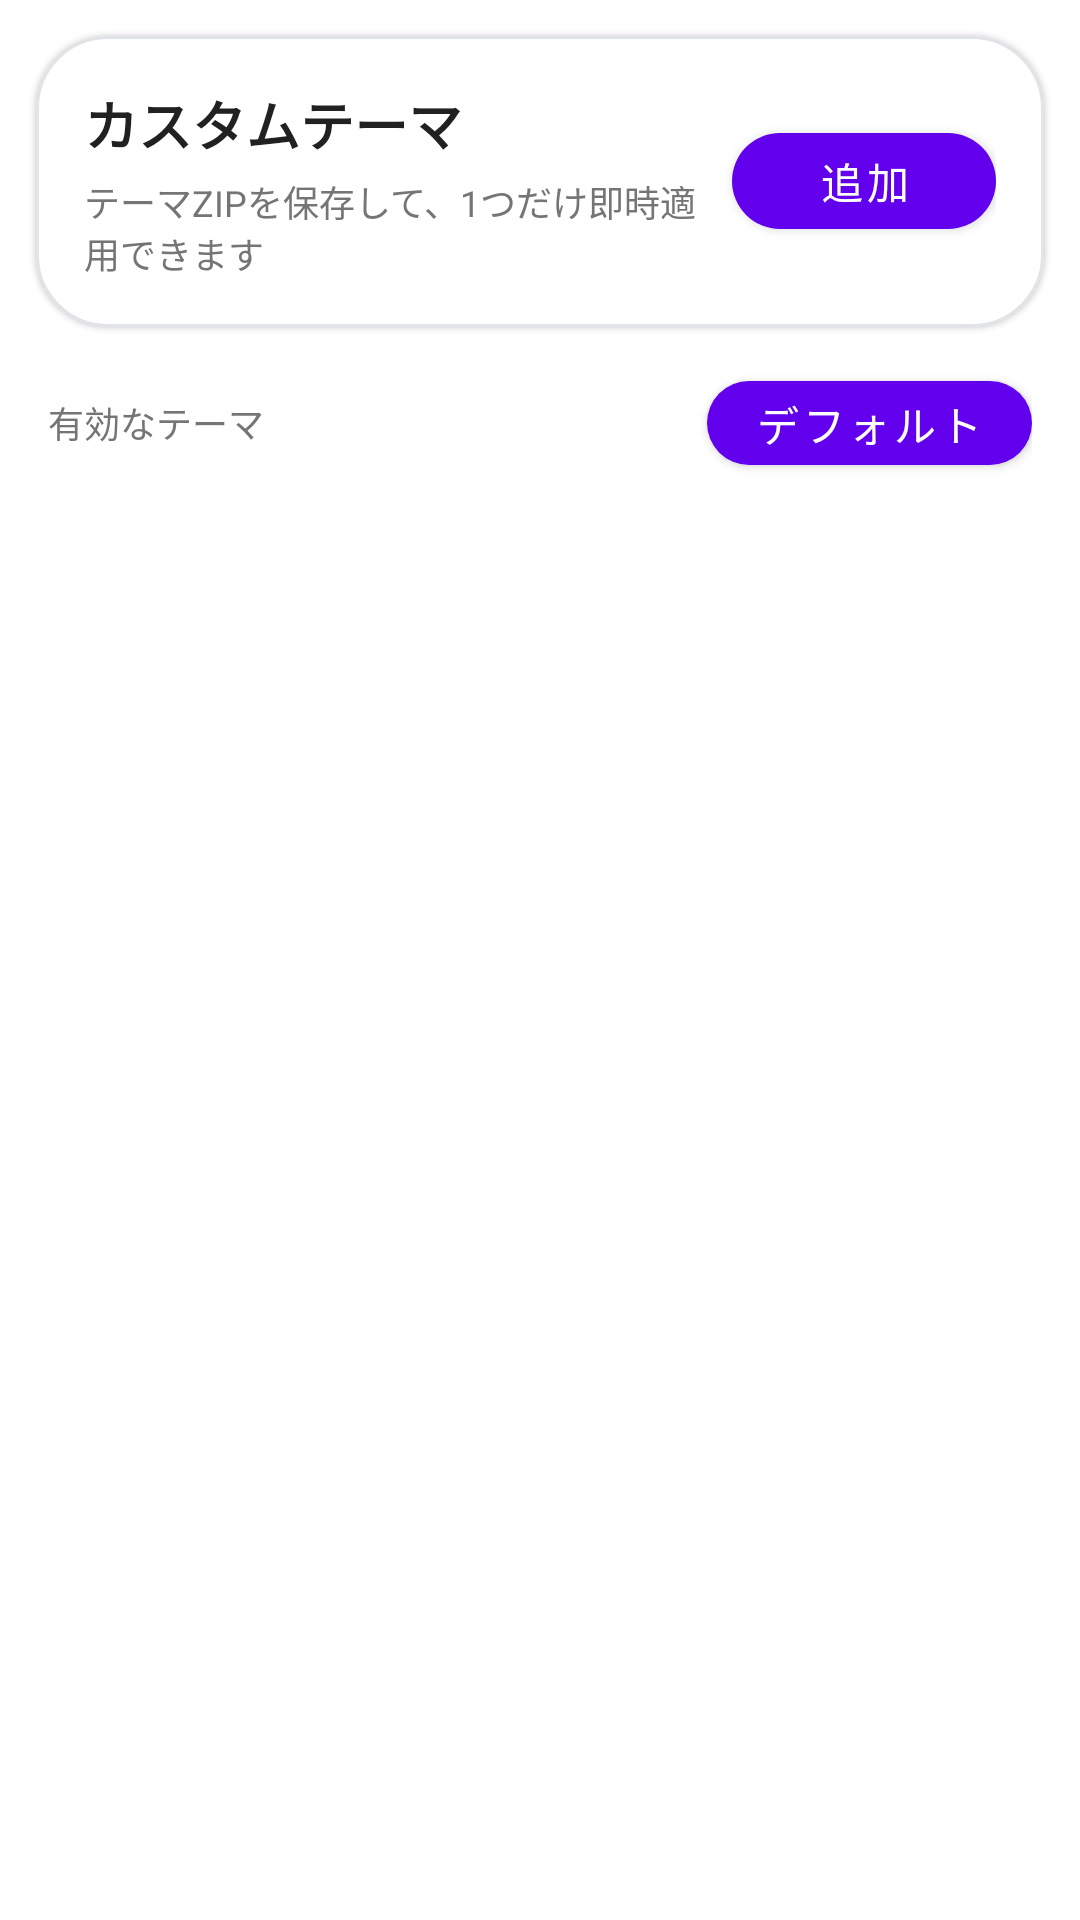

Android layout source for this screen:
<!-- AndroidManifest.xml: application theme Theme.MaterialComponents.Light.NoActionBar -->
<!-- res/layout/activity_browser_theme.xml -->
<?xml version="1.0" encoding="utf-8"?>
<LinearLayout
    android:id="@+id/themeActivityRoot"
    xmlns:android="http://schemas.android.com/apk/res/android"
    xmlns:app="http://schemas.android.com/apk/res-auto"
    android:layout_width="match_parent"
    android:layout_height="match_parent"
    android:background="@color/colorBackground"
    android:orientation="vertical">

    <com.google.android.material.card.MaterialCardView
        android:layout_width="match_parent"
        android:layout_height="wrap_content"
        android:layout_margin="12dp"
        app:cardBackgroundColor="@android:color/white"
        app:cardCornerRadius="24dp"
        app:cardElevation="1dp"
        app:strokeColor="#E0E3E7"
        app:strokeWidth="1dp">

        <LinearLayout
            android:layout_width="match_parent"
            android:layout_height="wrap_content"
            android:gravity="center_vertical"
            android:orientation="horizontal"
            android:padding="16dp">

            <LinearLayout
                android:layout_width="0dp"
                android:layout_height="wrap_content"
                android:layout_weight="1"
                android:orientation="vertical">

                <TextView
                    android:layout_width="match_parent"
                    android:layout_height="wrap_content"
                    android:text="カスタムテーマ"
                    android:textColor="@color/colorTextPrimary"
                    android:textSize="18sp"
                    android:textStyle="bold" />

                <TextView
                    android:layout_width="match_parent"
                    android:layout_height="wrap_content"
                    android:layout_marginTop="4dp"
                    android:text="テーマZIPを保存して、1つだけ即時適用できます"
                    android:textColor="@color/colorTextSecondary"
                    android:textSize="12sp" />
            </LinearLayout>

            <com.google.android.material.button.MaterialButton
                android:id="@+id/themeInstallButton"
                android:layout_width="wrap_content"
                android:layout_height="44dp"
                android:text="追加"
                android:textAllCaps="false"
                app:cornerRadius="22dp" />
        </LinearLayout>
    </com.google.android.material.card.MaterialCardView>

    <LinearLayout
        android:layout_width="match_parent"
        android:layout_height="wrap_content"
        android:gravity="center_vertical"
        android:paddingStart="16dp"
        android:paddingEnd="16dp"
        android:paddingBottom="8dp">

        <TextView
            android:layout_width="0dp"
            android:layout_height="wrap_content"
            android:layout_weight="1"
            android:text="有効なテーマ"
            android:textColor="@color/colorTextSecondary"
            android:textSize="12sp" />

        <com.google.android.material.button.MaterialButton
            android:id="@+id/themeDisableButton"
            android:layout_width="wrap_content"
            android:layout_height="40dp"
            android:text="デフォルト"
            android:textAllCaps="false"
            app:cornerRadius="20dp" />
    </LinearLayout>

    <FrameLayout
        android:layout_width="match_parent"
        android:layout_height="0dp"
        android:layout_weight="1">

        <androidx.recyclerview.widget.RecyclerView
            android:id="@+id/themeListView"
            android:layout_width="match_parent"
            android:layout_height="match_parent"
            android:clipToPadding="false"
            android:paddingBottom="12dp" />

        <TextView
            android:id="@+id/themeEmptyText"
            android:layout_width="match_parent"
            android:layout_height="match_parent"
            android:gravity="center"
            android:padding="28dp"
            android:text="保存済みのカスタムテーマはありません\nZIPを追加するとここから切り替えできます"
            android:textColor="@color/colorTextSecondary"
            android:textSize="14sp"
            android:visibility="gone" />
    </FrameLayout>
</LinearLayout>
<!-- resources referenced by this layout -->
<resources>
  <color name="colorBackground">#FFFFFF</color>
  <color name="colorTextPrimary">#212121</color>
  <color name="colorTextSecondary">#757575</color>
</resources>
